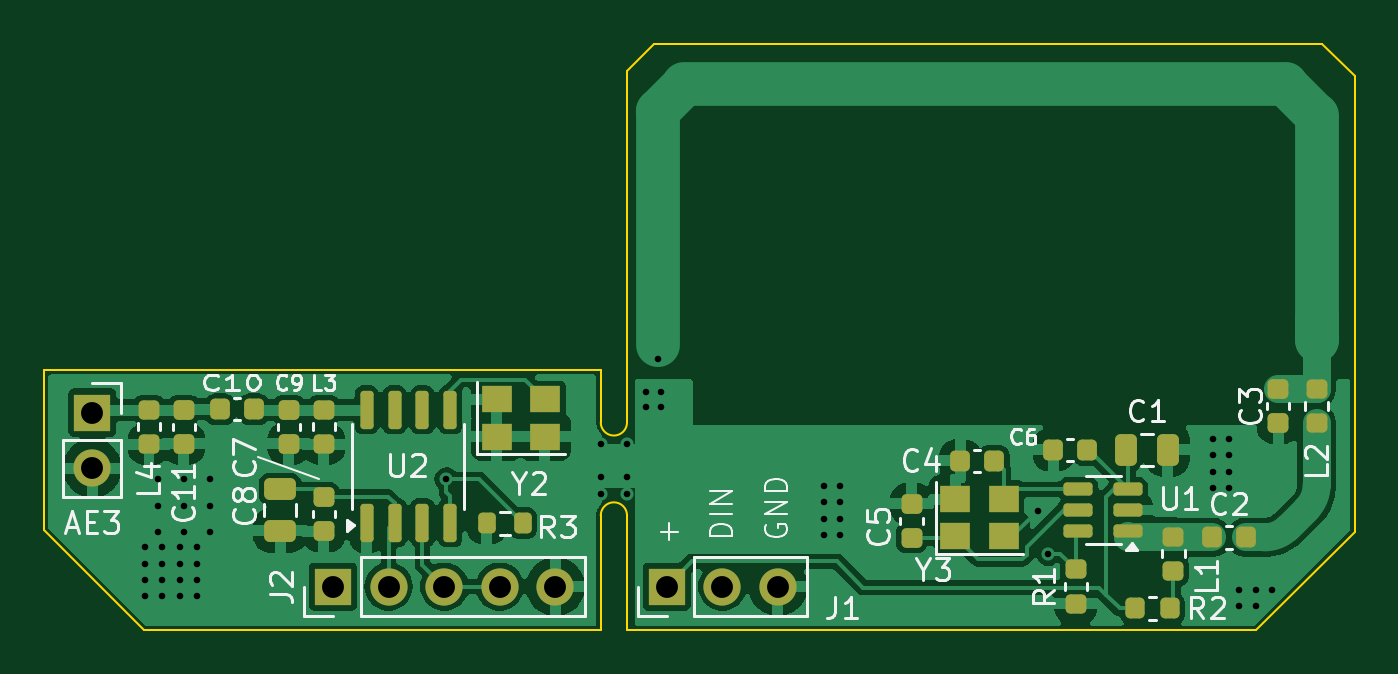
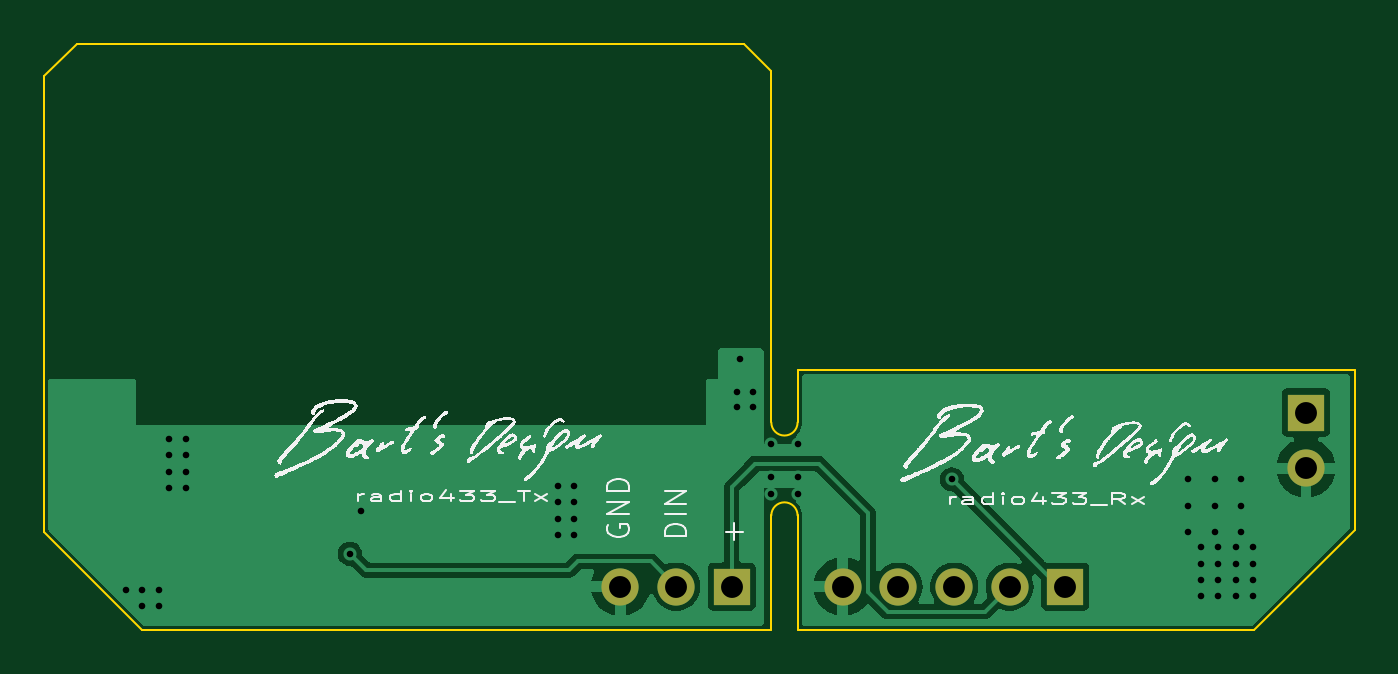
Circuit board: 11 layer files. Board 59.9 x 26.8 mm.
- bottom_copper: radio433-B_Cu.gbr (23087 bytes)
- bottom_mask: radio433-B_Mask.gbr (866 bytes)
- paste: radio433-B_Paste.gbr (465 bytes)
- bottom_silk: radio433-B_Silkscreen.gbr (78053 bytes)
- outline: radio433-Edge_Cuts.gbr (1360 bytes)
- top_copper: radio433-F_Cu.gbr (75809 bytes)
- top_mask: radio433-F_Mask.gbr (4543 bytes)
- paste: radio433-F_Paste.gbr (4142 bytes)
- top_silk: radio433-F_Silkscreen.gbr (33974 bytes)
- drill: radio433-NPTH.drl (279 bytes)
- drill: radio433-PTH.drl (1479 bytes)

=== bottom_copper: radio433-B_Cu.gbr (23087 bytes, source omitted) ===
=== bottom_mask: radio433-B_Mask.gbr ===
%TF.GenerationSoftware,KiCad,Pcbnew,8.0.0-1.fc39*%
%TF.CreationDate,2024-05-22T19:24:41+02:00*%
%TF.ProjectId,radio433,72616469-6f34-4333-932e-6b696361645f,rev?*%
%TF.SameCoordinates,Original*%
%TF.FileFunction,Soldermask,Bot*%
%TF.FilePolarity,Negative*%
%FSLAX46Y46*%
G04 Gerber Fmt 4.6, Leading zero omitted, Abs format (unit mm)*
G04 Created by KiCad (PCBNEW 8.0.0-1.fc39) date 2024-05-22 19:24:41*
%MOMM*%
%LPD*%
G01*
G04 APERTURE LIST*
%ADD10R,1.700000X1.700000*%
%ADD11O,1.700000X1.700000*%
G04 APERTURE END LIST*
D10*
%TO.C,AE3*%
X199825000Y-95550000D03*
D11*
X199825000Y-98090000D03*
%TD*%
D10*
%TO.C,J2*%
X210820000Y-103500000D03*
D11*
X213360000Y-103500000D03*
X215900000Y-103500000D03*
X218440000Y-103500000D03*
X220980000Y-103500000D03*
%TD*%
D10*
%TO.C,J1*%
X226060000Y-103500000D03*
D11*
X228600000Y-103500000D03*
X231140000Y-103500000D03*
%TD*%
M02*

=== paste: radio433-B_Paste.gbr ===
%TF.GenerationSoftware,KiCad,Pcbnew,8.0.0-1.fc39*%
%TF.CreationDate,2024-05-22T19:24:41+02:00*%
%TF.ProjectId,radio433,72616469-6f34-4333-932e-6b696361645f,rev?*%
%TF.SameCoordinates,Original*%
%TF.FileFunction,Paste,Bot*%
%TF.FilePolarity,Positive*%
%FSLAX46Y46*%
G04 Gerber Fmt 4.6, Leading zero omitted, Abs format (unit mm)*
G04 Created by KiCad (PCBNEW 8.0.0-1.fc39) date 2024-05-22 19:24:41*
%MOMM*%
%LPD*%
G01*
G04 APERTURE LIST*
G04 APERTURE END LIST*
M02*

=== bottom_silk: radio433-B_Silkscreen.gbr (78053 bytes, source omitted) ===
=== outline: radio433-Edge_Cuts.gbr ===
%TF.GenerationSoftware,KiCad,Pcbnew,8.0.0-1.fc39*%
%TF.CreationDate,2024-05-22T19:24:41+02:00*%
%TF.ProjectId,radio433,72616469-6f34-4333-932e-6b696361645f,rev?*%
%TF.SameCoordinates,Original*%
%TF.FileFunction,Profile,NP*%
%FSLAX46Y46*%
G04 Gerber Fmt 4.6, Leading zero omitted, Abs format (unit mm)*
G04 Created by KiCad (PCBNEW 8.0.0-1.fc39) date 2024-05-22 19:24:41*
%MOMM*%
%LPD*%
G01*
G04 APERTURE LIST*
%TA.AperFunction,Profile*%
%ADD10C,0.100000*%
%TD*%
G04 APERTURE END LIST*
D10*
X224250000Y-79940000D02*
X225500000Y-78690000D01*
X224250000Y-96000000D02*
X224250000Y-79940000D01*
X225500000Y-78690000D02*
X255990000Y-78690000D01*
X197600000Y-93600000D02*
X197600000Y-100910000D01*
X253000000Y-105500000D02*
X257490000Y-101000000D01*
X224250000Y-96000000D02*
G75*
G02*
X223050000Y-96000000I-600000J0D01*
G01*
X202190000Y-105500000D02*
X223050000Y-105500000D01*
X253000000Y-105500000D02*
X224250000Y-105500000D01*
X224250000Y-105500000D02*
X224250000Y-100250000D01*
X223050000Y-93600000D02*
X197600000Y-93600000D01*
X255990000Y-78690000D02*
X257490000Y-80190000D01*
X257490000Y-80190000D02*
X257490000Y-101000000D01*
X223050000Y-105500000D02*
X223050000Y-100250000D01*
X223050000Y-96000000D02*
X223050000Y-93600000D01*
X223050000Y-100250000D02*
G75*
G02*
X224250000Y-100250000I600000J0D01*
G01*
X197600000Y-100910000D02*
X202190000Y-105500000D01*
M02*

=== top_copper: radio433-F_Cu.gbr (75809 bytes, source omitted) ===
=== top_mask: radio433-F_Mask.gbr ===
%TF.GenerationSoftware,KiCad,Pcbnew,8.0.0-1.fc39*%
%TF.CreationDate,2024-05-22T19:24:41+02:00*%
%TF.ProjectId,radio433,72616469-6f34-4333-932e-6b696361645f,rev?*%
%TF.SameCoordinates,Original*%
%TF.FileFunction,Soldermask,Top*%
%TF.FilePolarity,Negative*%
%FSLAX46Y46*%
G04 Gerber Fmt 4.6, Leading zero omitted, Abs format (unit mm)*
G04 Created by KiCad (PCBNEW 8.0.0-1.fc39) date 2024-05-22 19:24:41*
%MOMM*%
%LPD*%
G01*
G04 APERTURE LIST*
G04 Aperture macros list*
%AMRoundRect*
0 Rectangle with rounded corners*
0 $1 Rounding radius*
0 $2 $3 $4 $5 $6 $7 $8 $9 X,Y pos of 4 corners*
0 Add a 4 corners polygon primitive as box body*
4,1,4,$2,$3,$4,$5,$6,$7,$8,$9,$2,$3,0*
0 Add four circle primitives for the rounded corners*
1,1,$1+$1,$2,$3*
1,1,$1+$1,$4,$5*
1,1,$1+$1,$6,$7*
1,1,$1+$1,$8,$9*
0 Add four rect primitives between the rounded corners*
20,1,$1+$1,$2,$3,$4,$5,0*
20,1,$1+$1,$4,$5,$6,$7,0*
20,1,$1+$1,$6,$7,$8,$9,0*
20,1,$1+$1,$8,$9,$2,$3,0*%
G04 Aperture macros list end*
%ADD10R,1.400000X1.200000*%
%ADD11R,1.700000X1.700000*%
%ADD12O,1.700000X1.700000*%
%ADD13RoundRect,0.150000X0.150000X-0.725000X0.150000X0.725000X-0.150000X0.725000X-0.150000X-0.725000X0*%
%ADD14RoundRect,0.200000X-0.200000X-0.275000X0.200000X-0.275000X0.200000X0.275000X-0.200000X0.275000X0*%
%ADD15RoundRect,0.218750X-0.256250X0.218750X-0.256250X-0.218750X0.256250X-0.218750X0.256250X0.218750X0*%
%ADD16RoundRect,0.225000X-0.250000X0.225000X-0.250000X-0.225000X0.250000X-0.225000X0.250000X0.225000X0*%
%ADD17RoundRect,0.225000X-0.225000X-0.250000X0.225000X-0.250000X0.225000X0.250000X-0.225000X0.250000X0*%
%ADD18RoundRect,0.250000X0.475000X-0.250000X0.475000X0.250000X-0.475000X0.250000X-0.475000X-0.250000X0*%
%ADD19RoundRect,0.225000X0.225000X0.250000X-0.225000X0.250000X-0.225000X-0.250000X0.225000X-0.250000X0*%
%ADD20RoundRect,0.218750X0.256250X-0.218750X0.256250X0.218750X-0.256250X0.218750X-0.256250X-0.218750X0*%
%ADD21RoundRect,0.150000X0.512500X0.150000X-0.512500X0.150000X-0.512500X-0.150000X0.512500X-0.150000X0*%
%ADD22RoundRect,0.218750X-0.218750X-0.256250X0.218750X-0.256250X0.218750X0.256250X-0.218750X0.256250X0*%
%ADD23RoundRect,0.250000X0.250000X0.475000X-0.250000X0.475000X-0.250000X-0.475000X0.250000X-0.475000X0*%
G04 APERTURE END LIST*
D10*
%TO.C,Y2*%
X218300000Y-96650000D03*
X220500000Y-96650000D03*
X220500000Y-94950000D03*
X218300000Y-94950000D03*
%TD*%
D11*
%TO.C,AE3*%
X199825000Y-95550000D03*
D12*
X199825000Y-98090000D03*
%TD*%
D13*
%TO.C,U2*%
X212360000Y-100575000D03*
X213630000Y-100575000D03*
X214900000Y-100575000D03*
X216170000Y-100575000D03*
X216170000Y-95425000D03*
X214900000Y-95425000D03*
X213630000Y-95425000D03*
X212360000Y-95425000D03*
%TD*%
D14*
%TO.C,R3*%
X217840000Y-100600000D03*
X219490000Y-100600000D03*
%TD*%
D15*
%TO.C,L4*%
X202412500Y-95412500D03*
X202412500Y-96987500D03*
%TD*%
%TO.C,L3*%
X210400000Y-95412500D03*
X210400000Y-96987500D03*
%TD*%
D11*
%TO.C,J2*%
X210820000Y-103500000D03*
D12*
X213360000Y-103500000D03*
X215900000Y-103500000D03*
X218440000Y-103500000D03*
X220980000Y-103500000D03*
%TD*%
D16*
%TO.C,C11*%
X204000000Y-95425000D03*
X204000000Y-96975000D03*
%TD*%
D17*
%TO.C,C10*%
X205650000Y-95400000D03*
X207200000Y-95400000D03*
%TD*%
D16*
%TO.C,C9*%
X208800000Y-95425000D03*
X208800000Y-96975000D03*
%TD*%
D18*
%TO.C,C8*%
X208400000Y-100950000D03*
X208400000Y-99050000D03*
%TD*%
D16*
%TO.C,C7*%
X210400000Y-99425000D03*
X210400000Y-100975000D03*
%TD*%
%TO.C,C3*%
X254000000Y-94475000D03*
X254000000Y-96025000D03*
%TD*%
D10*
%TO.C,Y3*%
X239250000Y-101200000D03*
X241450000Y-101200000D03*
X241450000Y-99500000D03*
X239250000Y-99500000D03*
%TD*%
D19*
%TO.C,C6*%
X245275000Y-97250000D03*
X243725000Y-97250000D03*
%TD*%
D17*
%TO.C,C4*%
X239475000Y-97750000D03*
X241025000Y-97750000D03*
%TD*%
D20*
%TO.C,L2*%
X255750000Y-96037500D03*
X255750000Y-94462500D03*
%TD*%
D11*
%TO.C,J1*%
X226060000Y-103500000D03*
D12*
X228600000Y-103500000D03*
X231140000Y-103500000D03*
%TD*%
D21*
%TO.C,U1*%
X247137500Y-100950000D03*
X247137500Y-100000000D03*
X247137500Y-99050000D03*
X244862500Y-99050000D03*
X244862500Y-100000000D03*
X244862500Y-100950000D03*
%TD*%
D16*
%TO.C,C5*%
X237250000Y-99725000D03*
X237250000Y-101275000D03*
%TD*%
D22*
%TO.C,R2*%
X247462500Y-104500000D03*
X249037500Y-104500000D03*
%TD*%
D20*
%TO.C,L1*%
X249212500Y-102787500D03*
X249212500Y-101212500D03*
%TD*%
D17*
%TO.C,C2*%
X250975000Y-101250000D03*
X252525000Y-101250000D03*
%TD*%
D20*
%TO.C,R1*%
X244750000Y-104287500D03*
X244750000Y-102712500D03*
%TD*%
D23*
%TO.C,C1*%
X248950000Y-97250000D03*
X247050000Y-97250000D03*
%TD*%
M02*

=== paste: radio433-F_Paste.gbr ===
%TF.GenerationSoftware,KiCad,Pcbnew,8.0.0-1.fc39*%
%TF.CreationDate,2024-05-22T19:24:41+02:00*%
%TF.ProjectId,radio433,72616469-6f34-4333-932e-6b696361645f,rev?*%
%TF.SameCoordinates,Original*%
%TF.FileFunction,Paste,Top*%
%TF.FilePolarity,Positive*%
%FSLAX46Y46*%
G04 Gerber Fmt 4.6, Leading zero omitted, Abs format (unit mm)*
G04 Created by KiCad (PCBNEW 8.0.0-1.fc39) date 2024-05-22 19:24:41*
%MOMM*%
%LPD*%
G01*
G04 APERTURE LIST*
G04 Aperture macros list*
%AMRoundRect*
0 Rectangle with rounded corners*
0 $1 Rounding radius*
0 $2 $3 $4 $5 $6 $7 $8 $9 X,Y pos of 4 corners*
0 Add a 4 corners polygon primitive as box body*
4,1,4,$2,$3,$4,$5,$6,$7,$8,$9,$2,$3,0*
0 Add four circle primitives for the rounded corners*
1,1,$1+$1,$2,$3*
1,1,$1+$1,$4,$5*
1,1,$1+$1,$6,$7*
1,1,$1+$1,$8,$9*
0 Add four rect primitives between the rounded corners*
20,1,$1+$1,$2,$3,$4,$5,0*
20,1,$1+$1,$4,$5,$6,$7,0*
20,1,$1+$1,$6,$7,$8,$9,0*
20,1,$1+$1,$8,$9,$2,$3,0*%
G04 Aperture macros list end*
%ADD10R,1.400000X1.200000*%
%ADD11RoundRect,0.150000X0.150000X-0.725000X0.150000X0.725000X-0.150000X0.725000X-0.150000X-0.725000X0*%
%ADD12RoundRect,0.200000X-0.200000X-0.275000X0.200000X-0.275000X0.200000X0.275000X-0.200000X0.275000X0*%
%ADD13RoundRect,0.218750X-0.256250X0.218750X-0.256250X-0.218750X0.256250X-0.218750X0.256250X0.218750X0*%
%ADD14RoundRect,0.225000X-0.250000X0.225000X-0.250000X-0.225000X0.250000X-0.225000X0.250000X0.225000X0*%
%ADD15RoundRect,0.225000X-0.225000X-0.250000X0.225000X-0.250000X0.225000X0.250000X-0.225000X0.250000X0*%
%ADD16RoundRect,0.250000X0.475000X-0.250000X0.475000X0.250000X-0.475000X0.250000X-0.475000X-0.250000X0*%
%ADD17RoundRect,0.225000X0.225000X0.250000X-0.225000X0.250000X-0.225000X-0.250000X0.225000X-0.250000X0*%
%ADD18RoundRect,0.218750X0.256250X-0.218750X0.256250X0.218750X-0.256250X0.218750X-0.256250X-0.218750X0*%
%ADD19RoundRect,0.150000X0.512500X0.150000X-0.512500X0.150000X-0.512500X-0.150000X0.512500X-0.150000X0*%
%ADD20RoundRect,0.218750X-0.218750X-0.256250X0.218750X-0.256250X0.218750X0.256250X-0.218750X0.256250X0*%
%ADD21RoundRect,0.250000X0.250000X0.475000X-0.250000X0.475000X-0.250000X-0.475000X0.250000X-0.475000X0*%
G04 APERTURE END LIST*
D10*
%TO.C,Y2*%
X218300000Y-96650000D03*
X220500000Y-96650000D03*
X220500000Y-94950000D03*
X218300000Y-94950000D03*
%TD*%
D11*
%TO.C,U2*%
X212360000Y-100575000D03*
X213630000Y-100575000D03*
X214900000Y-100575000D03*
X216170000Y-100575000D03*
X216170000Y-95425000D03*
X214900000Y-95425000D03*
X213630000Y-95425000D03*
X212360000Y-95425000D03*
%TD*%
D12*
%TO.C,R3*%
X217840000Y-100600000D03*
X219490000Y-100600000D03*
%TD*%
D13*
%TO.C,L4*%
X202412500Y-95412500D03*
X202412500Y-96987500D03*
%TD*%
%TO.C,L3*%
X210400000Y-95412500D03*
X210400000Y-96987500D03*
%TD*%
D14*
%TO.C,C11*%
X204000000Y-95425000D03*
X204000000Y-96975000D03*
%TD*%
D15*
%TO.C,C10*%
X205650000Y-95400000D03*
X207200000Y-95400000D03*
%TD*%
D14*
%TO.C,C9*%
X208800000Y-95425000D03*
X208800000Y-96975000D03*
%TD*%
D16*
%TO.C,C8*%
X208400000Y-100950000D03*
X208400000Y-99050000D03*
%TD*%
D14*
%TO.C,C7*%
X210400000Y-99425000D03*
X210400000Y-100975000D03*
%TD*%
%TO.C,C3*%
X254000000Y-94475000D03*
X254000000Y-96025000D03*
%TD*%
D10*
%TO.C,Y3*%
X239250000Y-101200000D03*
X241450000Y-101200000D03*
X241450000Y-99500000D03*
X239250000Y-99500000D03*
%TD*%
D17*
%TO.C,C6*%
X245275000Y-97250000D03*
X243725000Y-97250000D03*
%TD*%
D15*
%TO.C,C4*%
X239475000Y-97750000D03*
X241025000Y-97750000D03*
%TD*%
D18*
%TO.C,L2*%
X255750000Y-96037500D03*
X255750000Y-94462500D03*
%TD*%
D19*
%TO.C,U1*%
X247137500Y-100950000D03*
X247137500Y-100000000D03*
X247137500Y-99050000D03*
X244862500Y-99050000D03*
X244862500Y-100000000D03*
X244862500Y-100950000D03*
%TD*%
D14*
%TO.C,C5*%
X237250000Y-99725000D03*
X237250000Y-101275000D03*
%TD*%
D20*
%TO.C,R2*%
X247462500Y-104500000D03*
X249037500Y-104500000D03*
%TD*%
D18*
%TO.C,L1*%
X249212500Y-102787500D03*
X249212500Y-101212500D03*
%TD*%
D15*
%TO.C,C2*%
X250975000Y-101250000D03*
X252525000Y-101250000D03*
%TD*%
D18*
%TO.C,R1*%
X244750000Y-104287500D03*
X244750000Y-102712500D03*
%TD*%
D21*
%TO.C,C1*%
X248950000Y-97250000D03*
X247050000Y-97250000D03*
%TD*%
M02*

=== top_silk: radio433-F_Silkscreen.gbr (33974 bytes, source omitted) ===
=== drill: radio433-NPTH.drl ===
M48
; DRILL file {KiCad 8.0.0-1.fc39} date 2024-05-22T19:24:39+0200
; FORMAT={-:-/ absolute / inch / decimal}
; #@! TF.CreationDate,2024-05-22T19:24:39+02:00
; #@! TF.GenerationSoftware,Kicad,Pcbnew,8.0.0-1.fc39
; #@! TF.FileFunction,NonPlated,1,2,NPTH
FMAT,2
INCH
%
G90
G05
M30

=== drill: radio433-PTH.drl ===
M48
; DRILL file {KiCad 8.0.0-1.fc39} date 2024-05-22T19:24:39+0200
; FORMAT={-:-/ absolute / inch / decimal}
; #@! TF.CreationDate,2024-05-22T19:24:39+02:00
; #@! TF.GenerationSoftware,Kicad,Pcbnew,8.0.0-1.fc39
; #@! TF.FileFunction,Plated,1,2,PTH
FMAT,2
INCH
; #@! TA.AperFunction,Plated,PTH,ViaDrill
T1C0.0118
; #@! TA.AperFunction,Plated,PTH,ComponentDrill
T2C0.0394
%
G90
G05
T1
X7.9626Y-4.0039
X7.9626Y-4.0335
X7.9626Y-4.063
X7.9626Y-4.0925
X7.9843Y-3.8819
X7.9843Y-3.9291
X7.9843Y-3.9764
X7.9921Y-4.0039
X7.9921Y-4.0335
X7.9921Y-4.063
X7.9921Y-4.0925
X8.0256Y-4.0039
X8.0256Y-4.0335
X8.0256Y-4.063
X8.0256Y-4.0925
X8.0315Y-3.8819
X8.0315Y-3.9291
X8.0315Y-3.9764
X8.0551Y-4.0039
X8.0551Y-4.0335
X8.0551Y-4.063
X8.0551Y-4.0925
X8.0787Y-3.8819
X8.0787Y-3.9291
X8.0787Y-3.9764
X8.5039Y-3.8819
X8.7815Y-3.8189
X8.7815Y-3.878
X8.7815Y-3.9075
X8.8287Y-3.8189
X8.8287Y-3.878
X8.8287Y-3.9075
X8.8622Y-3.7244
X8.8622Y-3.752
X8.8843Y-3.6661
X8.8898Y-3.7244
X8.8898Y-3.752
X9.1831Y-3.8937
X9.1831Y-3.9232
X9.1831Y-3.9528
X9.1831Y-3.9823
X9.2126Y-3.8937
X9.2126Y-3.9232
X9.2126Y-3.9528
X9.2126Y-3.9823
X9.5673Y-3.9386
X9.5866Y-4.0157
X9.8819Y-3.8091
X9.8819Y-3.8386
X9.8819Y-3.8681
X9.8819Y-3.8976
X9.9114Y-3.8091
X9.9114Y-3.8386
X9.9114Y-3.8681
X9.9114Y-3.8976
X9.9303Y-4.0807
X9.9303Y-4.1102
X9.9598Y-4.0807
X9.9598Y-4.1102
X9.9894Y-4.0807
T2
X7.8671Y-3.7618
X7.8671Y-3.8618
X8.3Y-4.0748
X8.4Y-4.0748
X8.5Y-4.0748
X8.6Y-4.0748
X8.7Y-4.0748
X8.9Y-4.0748
X9.0Y-4.0748
X9.1Y-4.0748
M30

